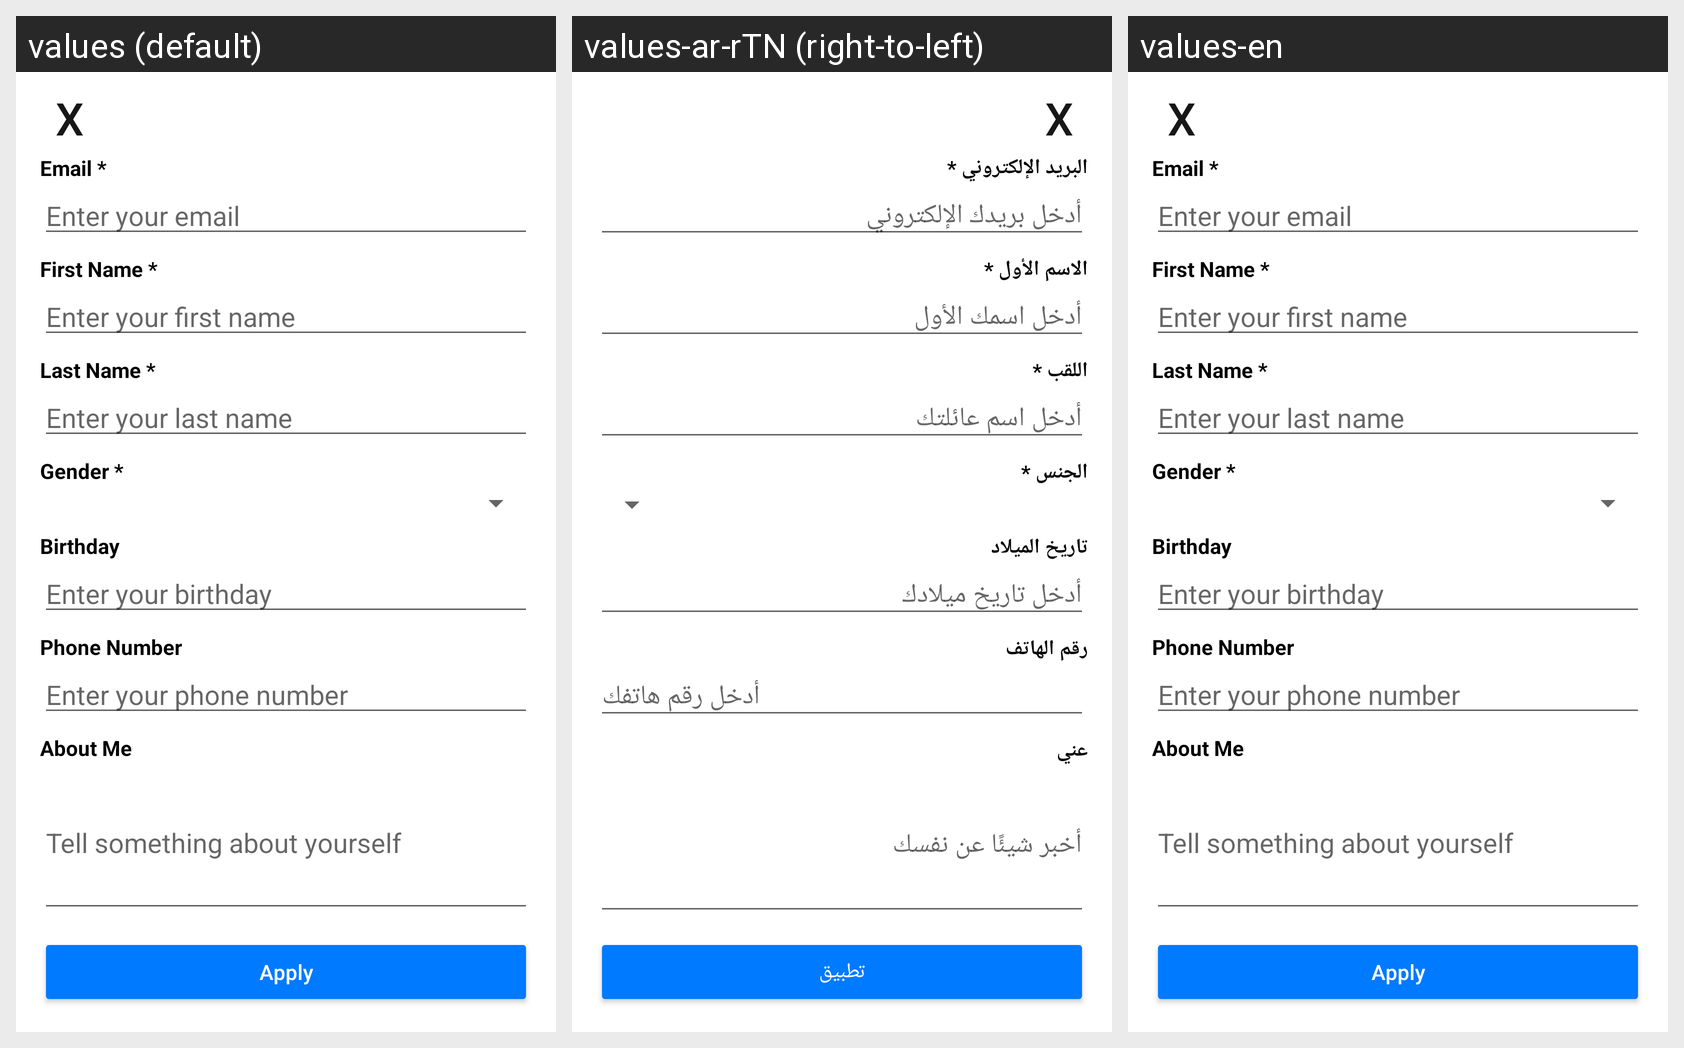

Translations of the strings shown on this Android screen, per locale in the grid:
Android screen res/layout/fragment_user_profile_edit_details.xml rendered under 3 locales, left to right: values (default), values-ar-rTN (right-to-left), values-en. Device: Nexus 5 (rendered at 1080×1920; each locale shown at half size, 540×960, under a caption strip naming it); theme Theme.EspritClubs.
Strings drawn on this screen, with the default value and each locale's value (text and hints the layout hard-codes, and strings that could not be matched under every locale, appear in the picture but are not listed):

x
  values: X
  values-ar-rTN: X
  values-en: X

email
  values: Email *
  values-ar-rTN: البريد الإلكتروني *
  values-en: Email *

enter_your_email
  values: Enter your email
  values-ar-rTN: أدخل بريدك الإلكتروني
  values-en: Enter your email

first_name
  values: First Name *
  values-ar-rTN: الاسم الأول *
  values-en: First Name *

enter_your_first_name
  values: Enter your first name
  values-ar-rTN: أدخل اسمك الأول
  values-en: Enter your first name

last_name
  values: Last Name *
  values-ar-rTN: اللقب *
  values-en: Last Name *

enter_your_last_name
  values: Enter your last name
  values-ar-rTN: أدخل اسم عائلتك
  values-en: Enter your last name

gender
  values: Gender *
  values-ar-rTN: الجنس *
  values-en: Gender *

birthday
  values: Birthday
  values-ar-rTN: تاريخ الميلاد
  values-en: Birthday

enter_your_birthday
  values: Enter your birthday
  values-ar-rTN: أدخل تاريخ ميلادك
  values-en: Enter your birthday

phone_number
  values: Phone Number
  values-ar-rTN: رقم الهاتف
  values-en: Phone Number

enter_your_phone_number
  values: Enter your phone number
  values-ar-rTN: أدخل رقم هاتفك
  values-en: Enter your phone number

about_me
  values: About Me
  values-ar-rTN: عني
  values-en: About Me

tell_something_about_yourself
  values: Tell something about yourself
  values-ar-rTN: أخبر شيئًا عن نفسك
  values-en: Tell something about yourself

Apply
  values: Apply
  values-ar-rTN: تطبيق
  values-en: Apply
